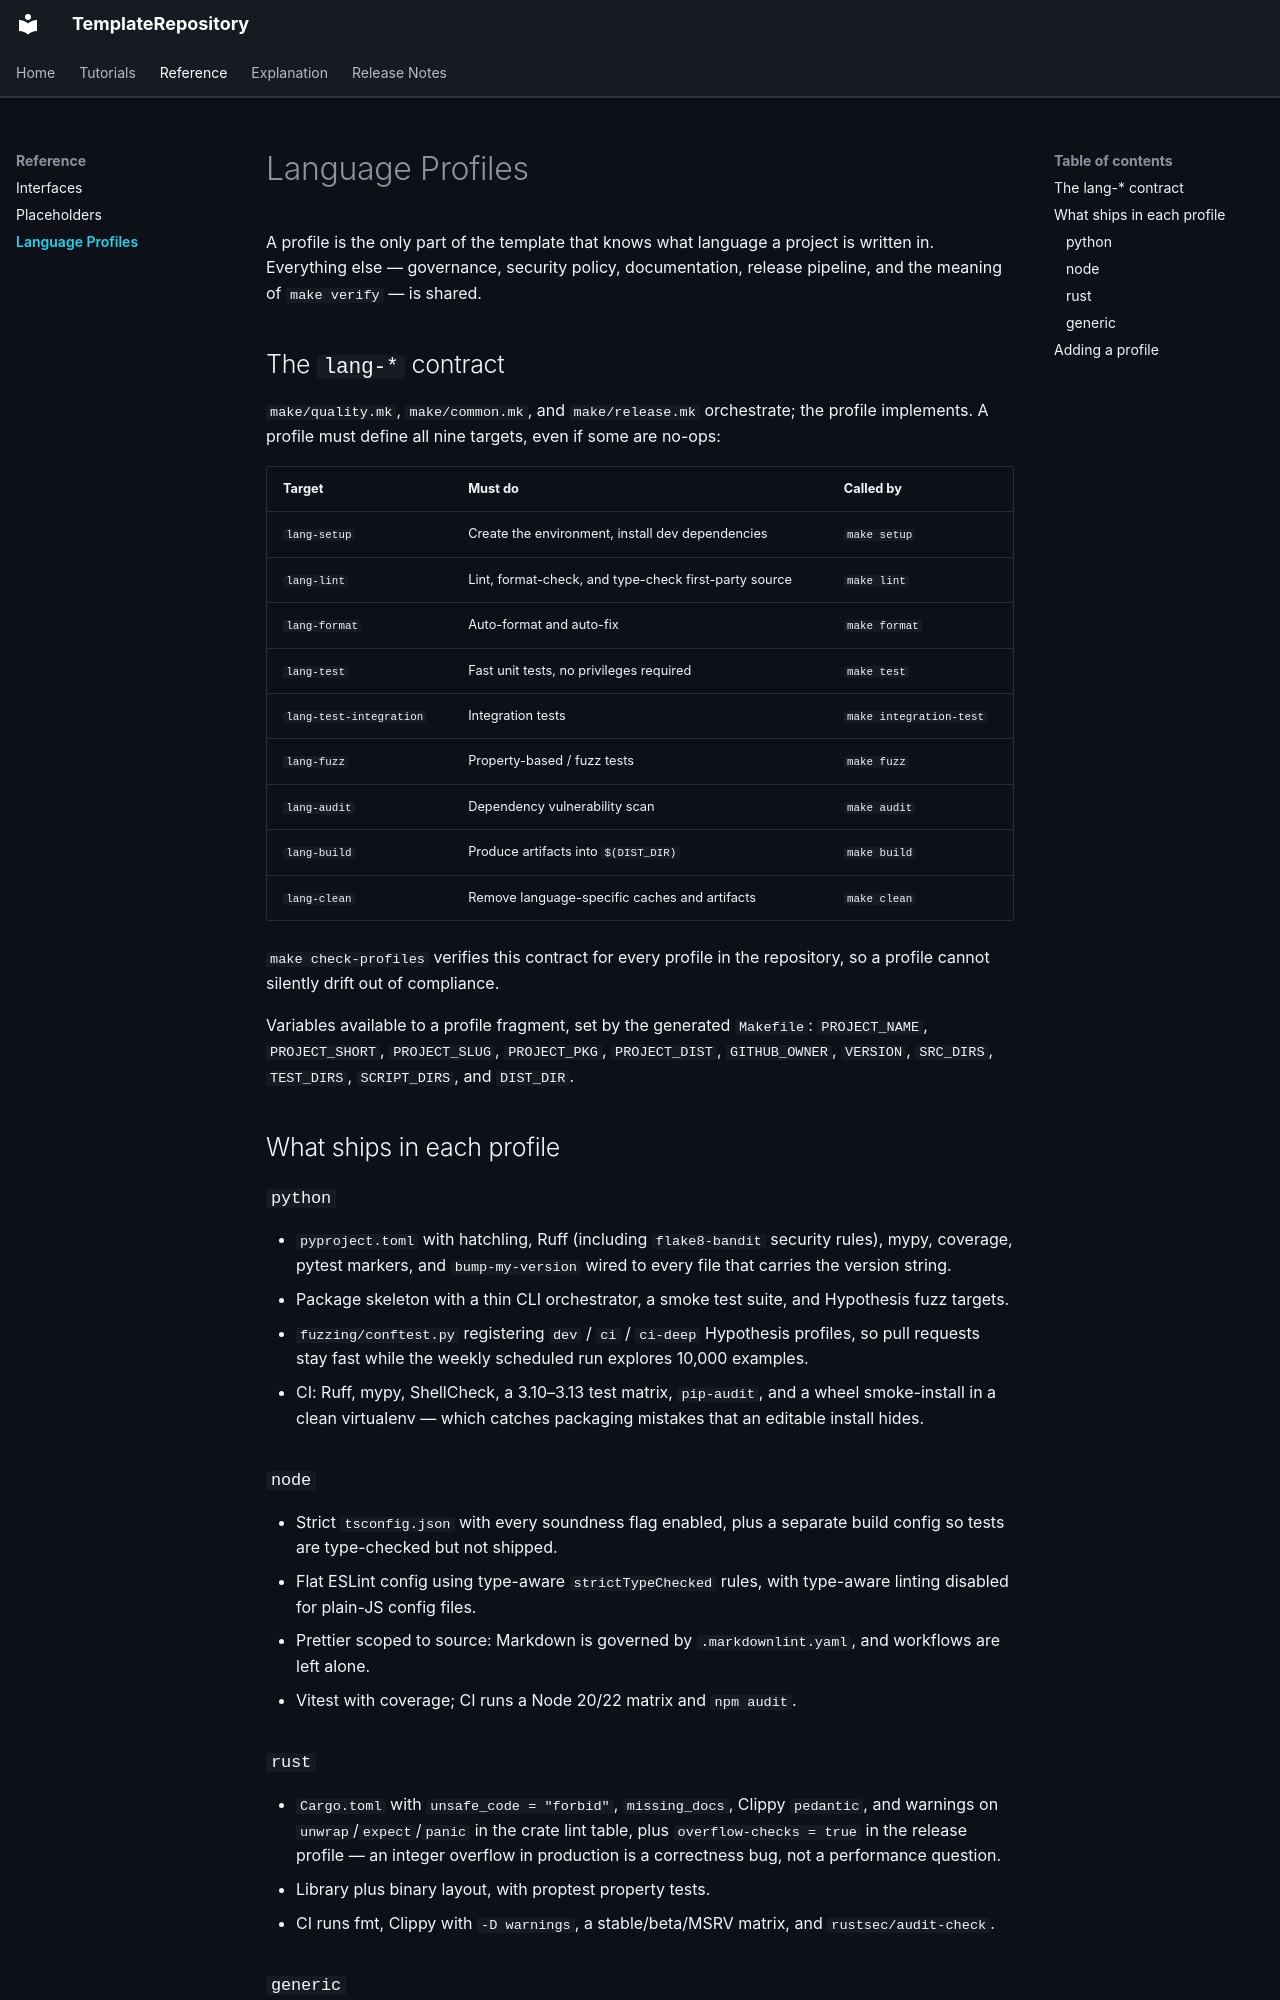

repository: onyks-os/TemplateRepository · page: profiles/index.html · generator: mkdocs

# Language Profiles

A profile is the only part of the template that knows what language a project is written in.
Everything else — governance, security policy, documentation, release pipeline, and the meaning of
`make verify` — is shared.

## The `lang-*` contract

`make/quality.mk`, `make/common.mk`, and `make/release.mk` orchestrate; the profile implements. A
profile must define all nine targets, even if some are no-ops:

| Target | Must do | Called by |
| :----- | :------ | :-------- |
| `lang-setup` | Create the environment, install dev dependencies | `make setup` |
| `lang-lint` | Lint, format-check, and type-check first-party source | `make lint` |
| `lang-format` | Auto-format and auto-fix | `make format` |
| `lang-test` | Fast unit tests, no privileges required | `make test` |
| `lang-test-integration` | Integration tests | `make integration-test` |
| `lang-fuzz` | Property-based / fuzz tests | `make fuzz` |
| `lang-audit` | Dependency vulnerability scan | `make audit` |
| `lang-build` | Produce artifacts into `$(DIST_DIR)` | `make build` |
| `lang-clean` | Remove language-specific caches and artifacts | `make clean` |

`make check-profiles` verifies this contract for every profile in the repository, so a profile
cannot silently drift out of compliance.

Variables available to a profile fragment, set by the generated `Makefile`: `PROJECT_NAME`,
`PROJECT_SHORT`, `PROJECT_SLUG`, `PROJECT_PKG`, `PROJECT_DIST`, `GITHUB_OWNER`, `VERSION`,
`SRC_DIRS`, `TEST_DIRS`, `SCRIPT_DIRS`, and `DIST_DIR`.

## What ships in each profile

### `python`

- `pyproject.toml` with hatchling, Ruff (including `flake8-bandit` security rules), mypy, coverage,
  pytest markers, and `bump-my-version` wired to every file that carries the version string.
- Package skeleton with a thin CLI orchestrator, a smoke test suite, and Hypothesis fuzz targets.
- `fuzzing/conftest.py` registering `dev` / `ci` / `ci-deep` Hypothesis profiles, so pull requests
  stay fast while the weekly scheduled run explores 10,000 examples.
- CI: Ruff, mypy, ShellCheck, a 3.10–3.13 test matrix, `pip-audit`, and a wheel smoke-install in a
  clean virtualenv — which catches packaging mistakes that an editable install hides.

### `node`

- Strict `tsconfig.json` with every soundness flag enabled, plus a separate build config so tests
  are type-checked but not shipped.
- Flat ESLint config using type-aware `strictTypeChecked` rules, with type-aware linting disabled
  for plain-JS config files.
- Prettier scoped to source: Markdown is governed by `.markdownlint.yaml`, and workflows are left
  alone.
- Vitest with coverage; CI runs a Node 20/22 matrix and `npm audit`.
